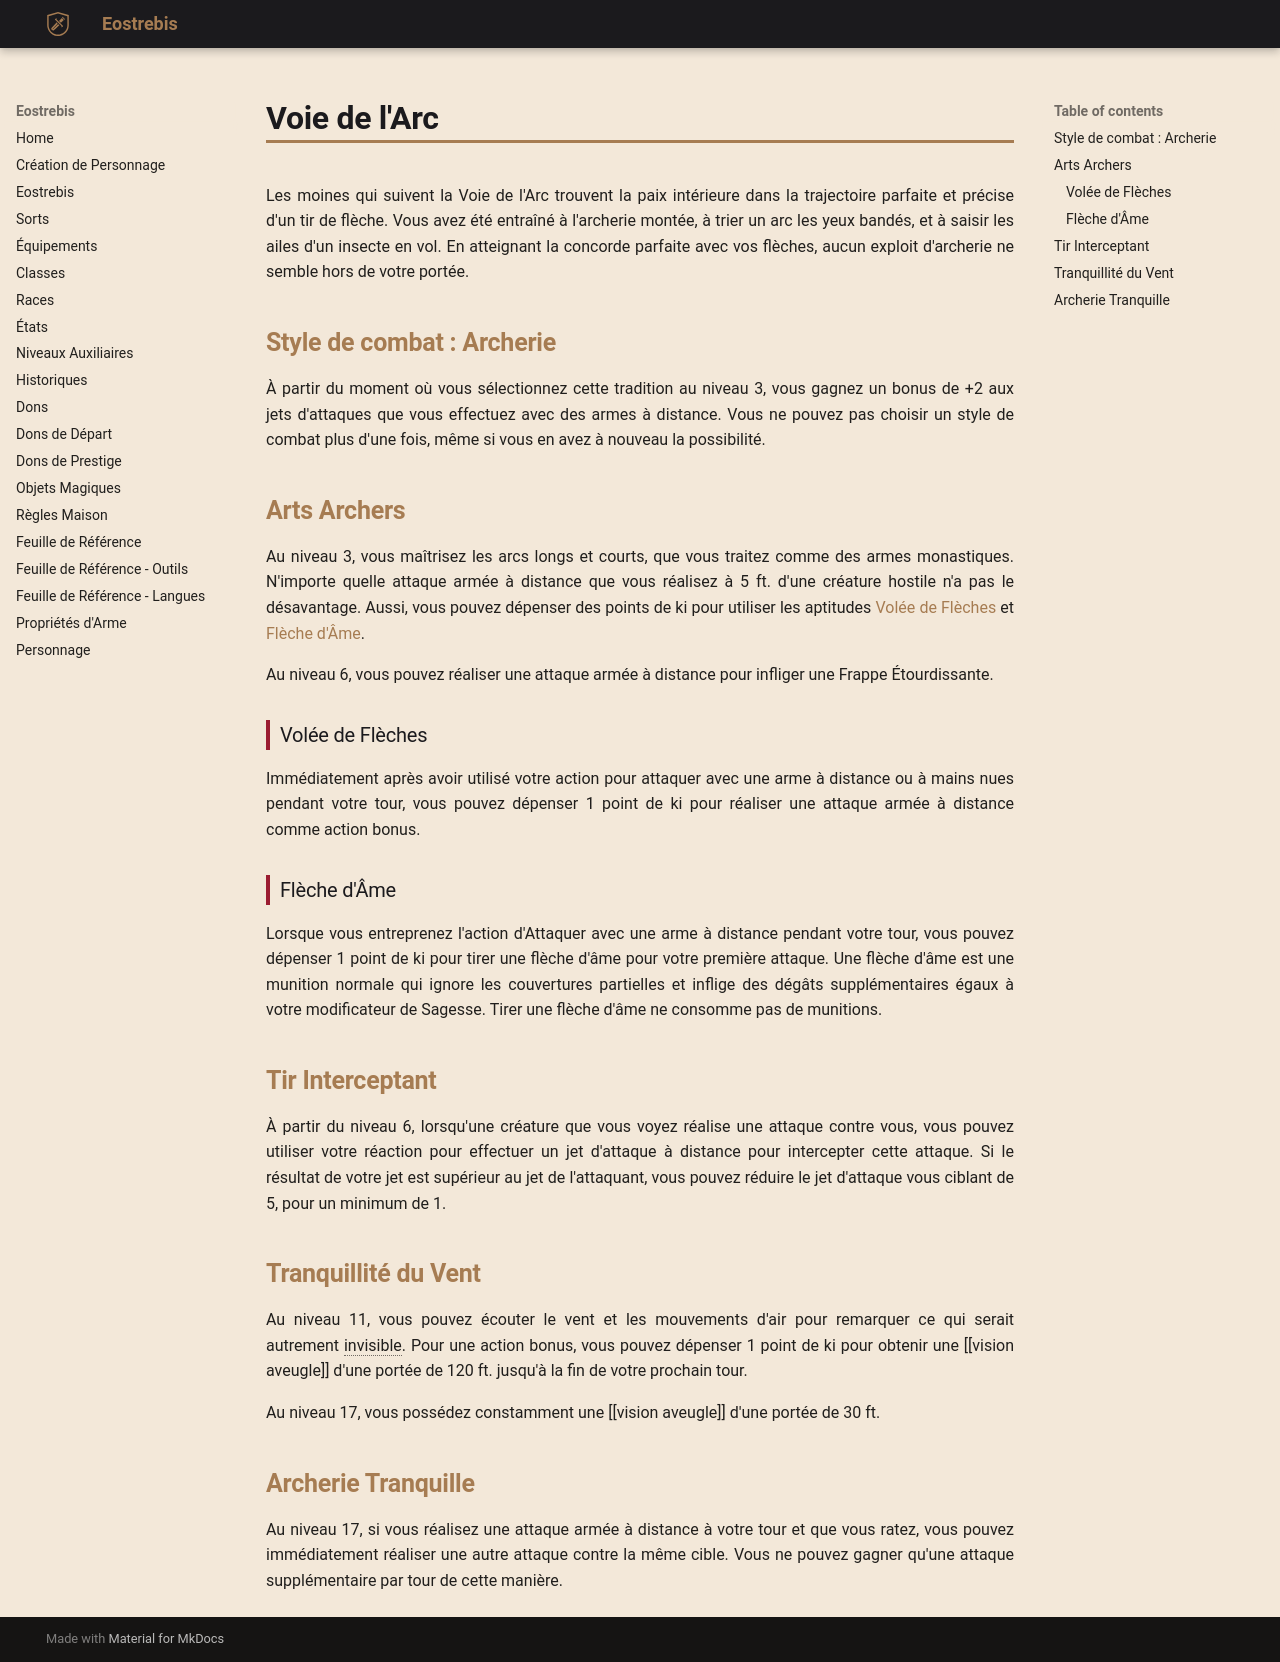

repository: Eostrebis/5e.VF · page: classes/Moine/Voie de l'Arc/index.html · generator: mkdocs

---
writing_status: finished
---
Les moines qui suivent la Voie de l'Arc trouvent la paix intérieure dans la trajectoire parfaite et précise d'un tir de flèche. Vous avez été entraîné à l'archerie montée, à trier un arc les yeux bandés, et à saisir les ailes d'un insecte en vol. En atteignant la concorde parfaite avec vos flèches, aucun exploit d'archerie ne semble hors de votre portée.

## Style de combat : Archerie

À partir du moment où vous sélectionnez cette tradition au niveau 3, vous gagnez un bonus de +2 aux jets d'attaques que vous effectuez avec des armes à distance. Vous ne pouvez pas choisir un style de combat plus d'une fois, même si vous en avez à nouveau la possibilité.

## Arts Archers

Au niveau 3, vous maîtrisez les arcs longs et courts, que vous traitez comme des armes monastiques. N'importe quelle attaque armée à distance que vous réalisez à 5 ft. d'une créature hostile n'a pas le désavantage. Aussi, vous pouvez dépenser des points de ki pour utiliser les aptitudes [[#Volée de Flèches]] et [[#Flèche d'Âme]].

Au niveau 6, vous pouvez réaliser une attaque armée à distance pour infliger une Frappe Étourdissante.

### Volée de Flèches

Immédiatement après avoir utilisé votre action pour attaquer avec une arme à distance ou à mains nues pendant votre tour, vous pouvez dépenser 1 point de ki pour réaliser une attaque armée à distance comme action bonus.

### Flèche d'Âme

Lorsque vous entreprenez l'action d'Attaquer avec une arme à distance pendant votre tour, vous pouvez dépenser 1 point de ki pour tirer une flèche d'âme pour votre première attaque. Une flèche d'âme est une munition normale qui ignore les couvertures partielles et inflige des dégâts supplémentaires égaux à votre modificateur de Sagesse. Tirer une flèche d'âme ne consomme pas de munitions.

## Tir Interceptant

À partir du niveau 6, lorsqu'une créature que vous voyez réalise une attaque contre vous, vous pouvez utiliser votre réaction pour effectuer un jet d'attaque à distance pour intercepter cette attaque. Si le résultat de votre jet est supérieur au jet de l'attaquant, vous pouvez réduire le jet d'attaque vous ciblant de 5, pour un minimum de 1. 


## Tranquillité du Vent

Au niveau 11, vous pouvez écouter le vent et les mouvements d'air pour remarquer ce qui serait autrement invisible. Pour une action bonus, vous pouvez dépenser 1 point de ki pour obtenir une [[vision aveugle]] d'une portée de 120 ft. jusqu'à la fin de votre prochain tour.

Au niveau 17, vous possédez constamment une [[vision aveugle]] d'une portée de 30 ft.

## Archerie Tranquille

Au niveau 17, si vous réalisez une attaque armée à distance à votre tour et que vous ratez, vous pouvez immédiatement réaliser une autre attaque contre la même cible. Vous ne pouvez gagner qu'une attaque supplémentaire par tour de cette manière.
